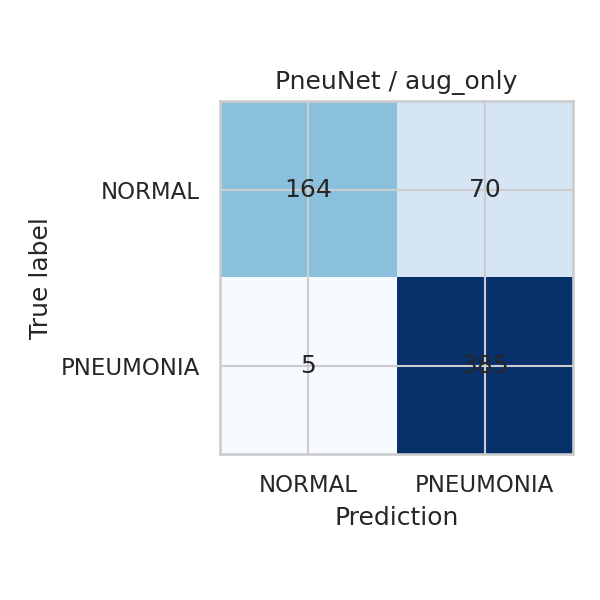

The file beside this chart, header and first rows:
, NORMAL, PNEUMONIA
NORMAL, 164, 70
PNEUMONIA, 5, 385
